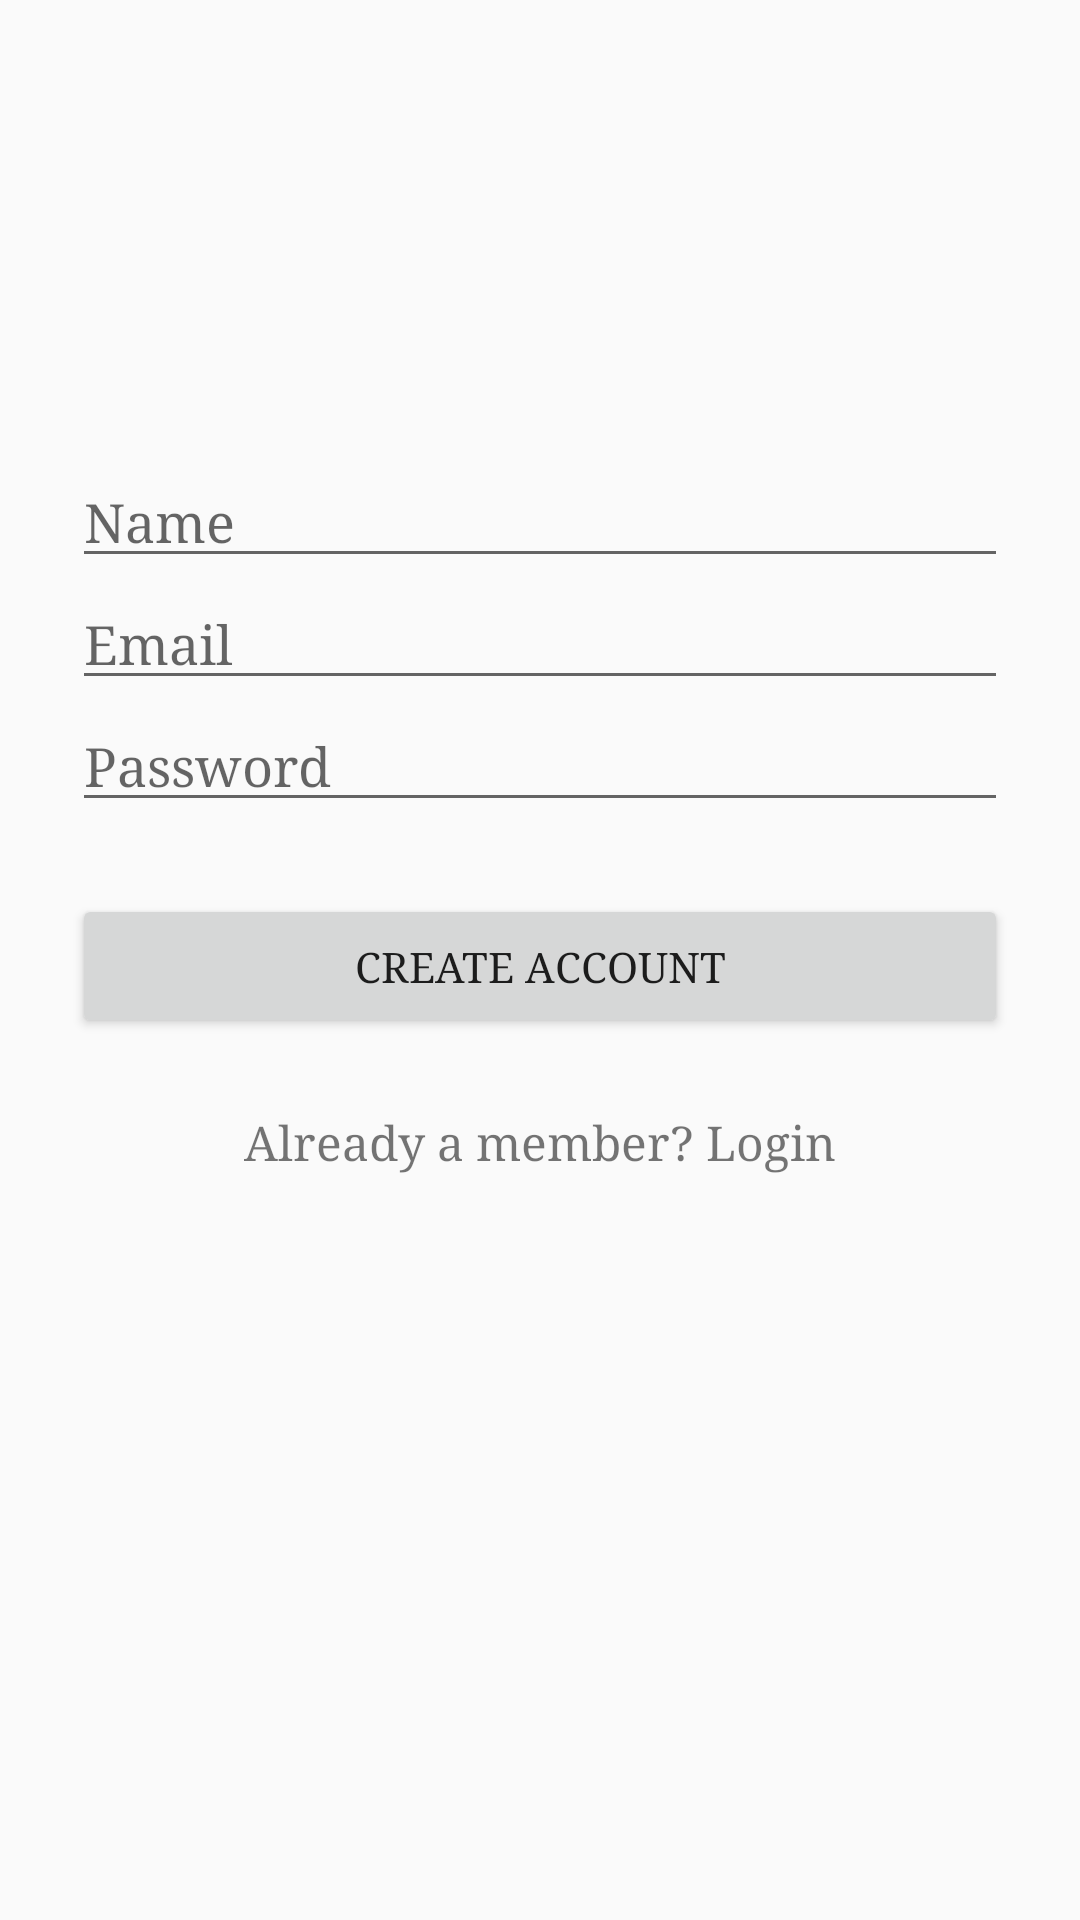

Write the Android layout XML for this screen, with the resource values it uses.
<!-- AndroidManifest.xml: application theme AppTheme -->
<!-- res/layout/activity_signup.xml -->
<?xml version="1.0" encoding="utf-8"?>
<ScrollView xmlns:android="http://schemas.android.com/apk/res/android"
    android:layout_width="fill_parent"
    android:layout_height="fill_parent"
    android:fitsSystemWindows="true">

    <LinearLayout
        android:layout_width="match_parent"
        android:layout_height="wrap_content"
        android:orientation="vertical"
        android:paddingLeft="24dp"
        android:paddingRight="24dp"
        android:paddingTop="56dp">

        <ImageView
            android:layout_width="wrap_content"
            android:layout_height="72dp"
            android:layout_gravity="center_horizontal"
            android:layout_marginBottom="24dp" />

        

        <EditText
            android:id="@+id/input_name"
            android:layout_width="match_parent"
            android:layout_height="wrap_content"
            android:hint="Name"
            android:inputType="textCapWords" />

        

        <EditText
            android:id="@+id/input_email"
            android:layout_width="match_parent"
            android:layout_height="wrap_content"
            android:hint="Email"
            android:inputType="textEmailAddress" />


        

            <EditText
                android:id="@+id/input_password"
                android:layout_width="match_parent"
                android:layout_height="wrap_content"
                android:hint="Password"
                android:inputType="textPassword" />

        
        <Button
            android:id="@+id/btn_signup"
            android:layout_width="fill_parent"
            android:layout_height="wrap_content"
            android:layout_marginBottom="24dp"
            android:layout_marginTop="24dp"
            android:padding="12dp"
            android:text="Create Account" />

        <TextView
            android:id="@+id/link_login"
            android:layout_width="fill_parent"
            android:layout_height="wrap_content"
            android:layout_marginBottom="24dp"
            android:gravity="center"
            android:text="Already a member? Login"
            android:textSize="16dip" />

    </LinearLayout>
</ScrollView>
<!-- resources referenced by this layout -->
<resources>
  <style name="AppTheme" parent="Theme.AppCompat.DayNight">
          
          <item name="colorPrimary">@color/colorPrimary</item>
          <item name="colorPrimaryDark">@color/colorPrimaryDark</item>
          <item name="colorAccent">@color/colorAccent</item>
          <item name="android:typeface">serif</item>
      </style>
  <color name="colorPrimary">#ed6020</color>
  <color name="colorPrimaryDark">#E64A19</color>
  <color name="colorAccent">#ed6020</color>
</resources>
